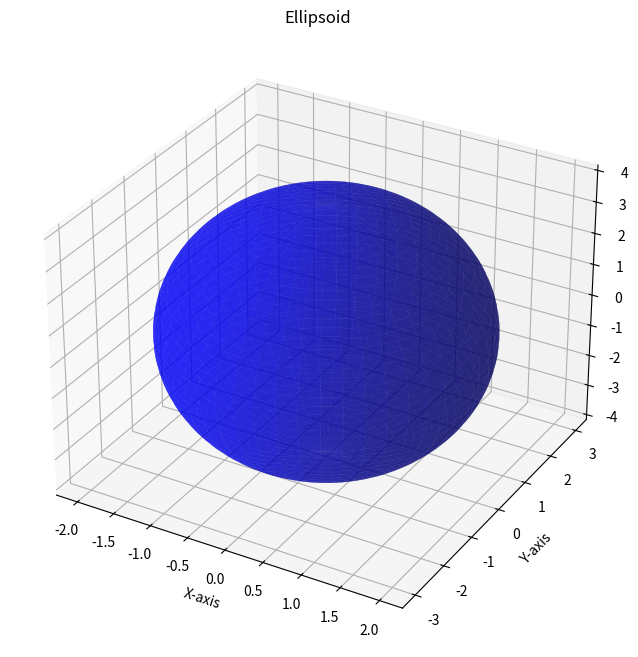

Reproduce this figure in Python.

# Plotting an Ellipsoid
import numpy as np
import matplotlib.pyplot as plt
from mpl_toolkits.mplot3d import Axes3D

# Parameters for the ellipsoid
a, b, c = 2, 3, 4  # Semi-axes lengths

# Create a grid of points
u = np.linspace(0, 2 * np.pi, 100)
v = np.linspace(0, np.pi, 100)
x = a * np.outer(np.cos(u), np.sin(v))
y = b * np.outer(np.sin(u), np.sin(v))
z = c * np.outer(np.ones(np.size(u)), np.cos(v))

# Plot
fig = plt.figure(figsize=(8, 8))
ax = fig.add_subplot(111, projection='3d')
ax.plot_surface(x, y, z, color='b', alpha=0.6)
ax.set_xlabel('X-axis')
ax.set_ylabel('Y-axis')
ax.set_zlabel('Z-axis')
plt.title("Ellipsoid")
plt.show()
